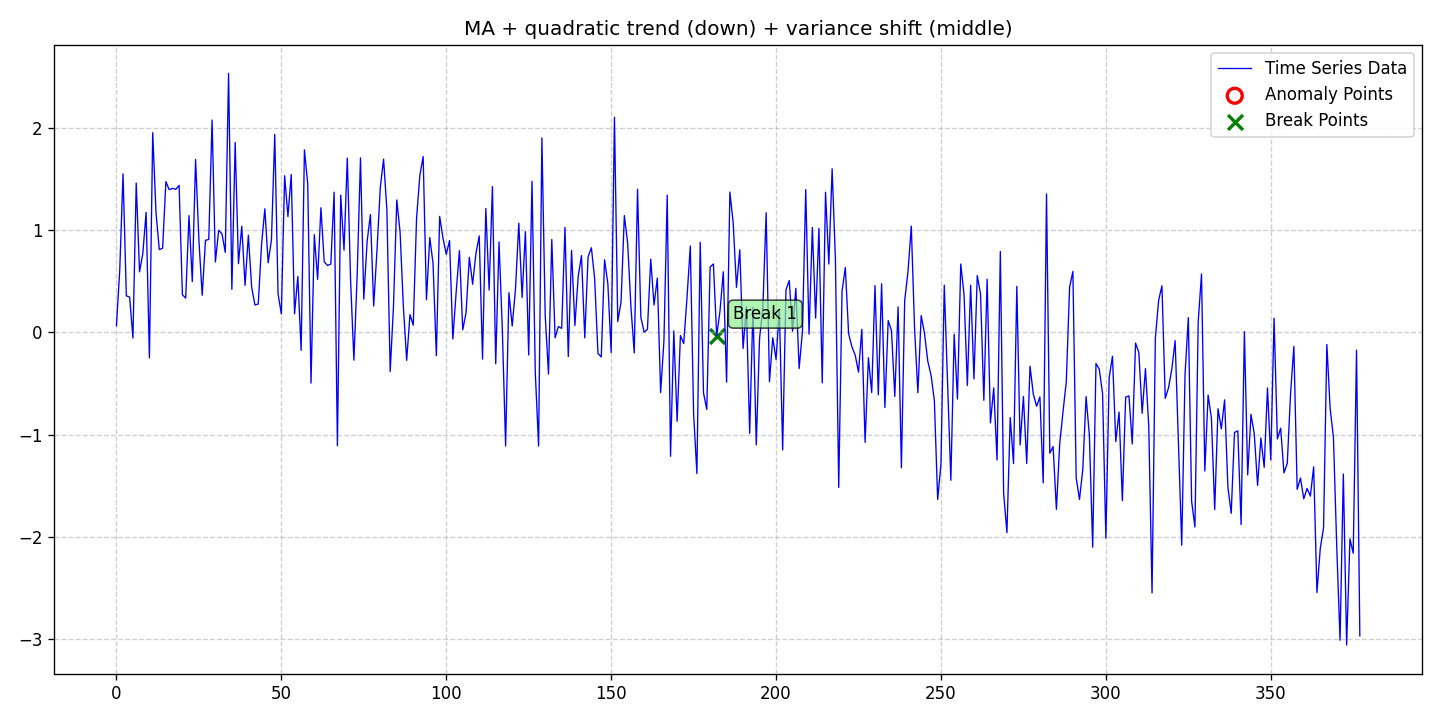

Source data for this figure (header and first rows):
date, data, stationary, det_lin_up, det_lin_down, det_quad, det_cubic, det_exp, det_damped, stoc_trend, volatility, single_seas, multiple_seas, point_anom_single, point_anom_multi, collect_anom, context_anom, mean_shift, var_shift, trend_shift, point_anom_count, point_anom_location, point_anom_point, collect_anom_count
2020-01-01, 0.06529, 0, 0, 0, 1, 0, 0, 0, 0, 0, 0, 0, 0, 0, 0, 0, 0, 1, 0, 0, none, , 0
2020-01-02, 0.6069, 0, 0, 0, 1, 0, 0, 0, 0, 0, 0, 0, 0, 0, 0, 0, 0, 1, 0, 0, none, , 0
2020-01-03, 1.551, 0, 0, 0, 1, 0, 0, 0, 0, 0, 0, 0, 0, 0, 0, 0, 0, 1, 0, 0, none, , 0
2020-01-04, 0.3583, 0, 0, 0, 1, 0, 0, 0, 0, 0, 0, 0, 0, 0, 0, 0, 0, 1, 0, 0, none, , 0
2020-01-05, 0.3451, 0, 0, 0, 1, 0, 0, 0, 0, 0, 0, 0, 0, 0, 0, 0, 0, 1, 0, 0, none, , 0
2020-01-06, -0.0549, 0, 0, 0, 1, 0, 0, 0, 0, 0, 0, 0, 0, 0, 0, 0, 0, 1, 0, 0, none, , 0
2020-01-07, 1.461, 0, 0, 0, 1, 0, 0, 0, 0, 0, 0, 0, 0, 0, 0, 0, 0, 1, 0, 0, none, , 0
2020-01-08, 0.5923, 0, 0, 0, 1, 0, 0, 0, 0, 0, 0, 0, 0, 0, 0, 0, 0, 1, 0, 0, none, , 0
2020-01-09, 0.7731, 0, 0, 0, 1, 0, 0, 0, 0, 0, 0, 0, 0, 0, 0, 0, 0, 1, 0, 0, none, , 0
2020-01-10, 1.174, 0, 0, 0, 1, 0, 0, 0, 0, 0, 0, 0, 0, 0, 0, 0, 0, 1, 0, 0, none, , 0
2020-01-11, -0.2487, 0, 0, 0, 1, 0, 0, 0, 0, 0, 0, 0, 0, 0, 0, 0, 0, 1, 0, 0, none, , 0
2020-01-12, 1.954, 0, 0, 0, 1, 0, 0, 0, 0, 0, 0, 0, 0, 0, 0, 0, 0, 1, 0, 0, none, , 0
2020-01-13, 1.169, 0, 0, 0, 1, 0, 0, 0, 0, 0, 0, 0, 0, 0, 0, 0, 0, 1, 0, 0, none, , 0
2020-01-14, 0.8095, 0, 0, 0, 1, 0, 0, 0, 0, 0, 0, 0, 0, 0, 0, 0, 0, 1, 0, 0, none, , 0
2020-01-15, 0.8234, 0, 0, 0, 1, 0, 0, 0, 0, 0, 0, 0, 0, 0, 0, 0, 0, 1, 0, 0, none, , 0
2020-01-16, 1.475, 0, 0, 0, 1, 0, 0, 0, 0, 0, 0, 0, 0, 0, 0, 0, 0, 1, 0, 0, none, , 0
2020-01-17, 1.396, 0, 0, 0, 1, 0, 0, 0, 0, 0, 0, 0, 0, 0, 0, 0, 0, 1, 0, 0, none, , 0
2020-01-18, 1.409, 0, 0, 0, 1, 0, 0, 0, 0, 0, 0, 0, 0, 0, 0, 0, 0, 1, 0, 0, none, , 0
2020-01-19, 1.4, 0, 0, 0, 1, 0, 0, 0, 0, 0, 0, 0, 0, 0, 0, 0, 0, 1, 0, 0, none, , 0
2020-01-20, 1.439, 0, 0, 0, 1, 0, 0, 0, 0, 0, 0, 0, 0, 0, 0, 0, 0, 1, 0, 0, none, , 0
2020-01-21, 0.3683, 0, 0, 0, 1, 0, 0, 0, 0, 0, 0, 0, 0, 0, 0, 0, 0, 1, 0, 0, none, , 0
2020-01-22, 0.3355, 0, 0, 0, 1, 0, 0, 0, 0, 0, 0, 0, 0, 0, 0, 0, 0, 1, 0, 0, none, , 0
2020-01-23, 1.142, 0, 0, 0, 1, 0, 0, 0, 0, 0, 0, 0, 0, 0, 0, 0, 0, 1, 0, 0, none, , 0
2020-01-24, 0.4967, 0, 0, 0, 1, 0, 0, 0, 0, 0, 0, 0, 0, 0, 0, 0, 0, 1, 0, 0, none, , 0
2020-01-25, 1.691, 0, 0, 0, 1, 0, 0, 0, 0, 0, 0, 0, 0, 0, 0, 0, 0, 1, 0, 0, none, , 0
2020-01-26, 0.9058, 0, 0, 0, 1, 0, 0, 0, 0, 0, 0, 0, 0, 0, 0, 0, 0, 1, 0, 0, none, , 0
2020-01-27, 0.3636, 0, 0, 0, 1, 0, 0, 0, 0, 0, 0, 0, 0, 0, 0, 0, 0, 1, 0, 0, none, , 0
2020-01-28, 0.9005, 0, 0, 0, 1, 0, 0, 0, 0, 0, 0, 0, 0, 0, 0, 0, 0, 1, 0, 0, none, , 0
2020-01-29, 0.9091, 0, 0, 0, 1, 0, 0, 0, 0, 0, 0, 0, 0, 0, 0, 0, 0, 1, 0, 0, none, , 0
2020-01-30, 2.077, 0, 0, 0, 1, 0, 0, 0, 0, 0, 0, 0, 0, 0, 0, 0, 0, 1, 0, 0, none, , 0
2020-01-31, 0.6888, 0, 0, 0, 1, 0, 0, 0, 0, 0, 0, 0, 0, 0, 0, 0, 0, 1, 0, 0, none, , 0
2020-02-01, 0.9982, 0, 0, 0, 1, 0, 0, 0, 0, 0, 0, 0, 0, 0, 0, 0, 0, 1, 0, 0, none, , 0
2020-02-02, 0.9645, 0, 0, 0, 1, 0, 0, 0, 0, 0, 0, 0, 0, 0, 0, 0, 0, 1, 0, 0, none, , 0
2020-02-03, 0.7825, 0, 0, 0, 1, 0, 0, 0, 0, 0, 0, 0, 0, 0, 0, 0, 0, 1, 0, 0, none, , 0
2020-02-04, 2.533, 0, 0, 0, 1, 0, 0, 0, 0, 0, 0, 0, 0, 0, 0, 0, 0, 1, 0, 0, none, , 0
2020-02-05, 0.422, 0, 0, 0, 1, 0, 0, 0, 0, 0, 0, 0, 0, 0, 0, 0, 0, 1, 0, 0, none, , 0
2020-02-06, 1.857, 0, 0, 0, 1, 0, 0, 0, 0, 0, 0, 0, 0, 0, 0, 0, 0, 1, 0, 0, none, , 0
2020-02-07, 0.6722, 0, 0, 0, 1, 0, 0, 0, 0, 0, 0, 0, 0, 0, 0, 0, 0, 1, 0, 0, none, , 0
2020-02-08, 1.039, 0, 0, 0, 1, 0, 0, 0, 0, 0, 0, 0, 0, 0, 0, 0, 0, 1, 0, 0, none, , 0
2020-02-09, 0.4603, 0, 0, 0, 1, 0, 0, 0, 0, 0, 0, 0, 0, 0, 0, 0, 0, 1, 0, 0, none, , 0
2020-02-10, 0.9506, 0, 0, 0, 1, 0, 0, 0, 0, 0, 0, 0, 0, 0, 0, 0, 0, 1, 0, 0, none, , 0
2020-02-11, 0.4422, 0, 0, 0, 1, 0, 0, 0, 0, 0, 0, 0, 0, 0, 0, 0, 0, 1, 0, 0, none, , 0
2020-02-12, 0.2684, 0, 0, 0, 1, 0, 0, 0, 0, 0, 0, 0, 0, 0, 0, 0, 0, 1, 0, 0, none, , 0
2020-02-13, 0.2773, 0, 0, 0, 1, 0, 0, 0, 0, 0, 0, 0, 0, 0, 0, 0, 0, 1, 0, 0, none, , 0
2020-02-14, 0.8597, 0, 0, 0, 1, 0, 0, 0, 0, 0, 0, 0, 0, 0, 0, 0, 0, 1, 0, 0, none, , 0
2020-02-15, 1.209, 0, 0, 0, 1, 0, 0, 0, 0, 0, 0, 0, 0, 0, 0, 0, 0, 1, 0, 0, none, , 0
2020-02-16, 0.6806, 0, 0, 0, 1, 0, 0, 0, 0, 0, 0, 0, 0, 0, 0, 0, 0, 1, 0, 0, none, , 0
2020-02-17, 0.9052, 0, 0, 0, 1, 0, 0, 0, 0, 0, 0, 0, 0, 0, 0, 0, 0, 1, 0, 0, none, , 0
2020-02-18, 1.936, 0, 0, 0, 1, 0, 0, 0, 0, 0, 0, 0, 0, 0, 0, 0, 0, 1, 0, 0, none, , 0
2020-02-19, 0.3773, 0, 0, 0, 1, 0, 0, 0, 0, 0, 0, 0, 0, 0, 0, 0, 0, 1, 0, 0, none, , 0
2020-02-20, 0.1801, 0, 0, 0, 1, 0, 0, 0, 0, 0, 0, 0, 0, 0, 0, 0, 0, 1, 0, 0, none, , 0
2020-02-21, 1.532, 0, 0, 0, 1, 0, 0, 0, 0, 0, 0, 0, 0, 0, 0, 0, 0, 1, 0, 0, none, , 0
2020-02-22, 1.134, 0, 0, 0, 1, 0, 0, 0, 0, 0, 0, 0, 0, 0, 0, 0, 0, 1, 0, 0, none, , 0
2020-02-23, 1.544, 0, 0, 0, 1, 0, 0, 0, 0, 0, 0, 0, 0, 0, 0, 0, 0, 1, 0, 0, none, , 0
2020-02-24, 0.1826, 0, 0, 0, 1, 0, 0, 0, 0, 0, 0, 0, 0, 0, 0, 0, 0, 1, 0, 0, none, , 0
2020-02-25, 0.5467, 0, 0, 0, 1, 0, 0, 0, 0, 0, 0, 0, 0, 0, 0, 0, 0, 1, 0, 0, none, , 0
2020-02-26, -0.1756, 0, 0, 0, 1, 0, 0, 0, 0, 0, 0, 0, 0, 0, 0, 0, 0, 1, 0, 0, none, , 0
2020-02-27, 1.785, 0, 0, 0, 1, 0, 0, 0, 0, 0, 0, 0, 0, 0, 0, 0, 0, 1, 0, 0, none, , 0
2020-02-28, 1.452, 0, 0, 0, 1, 0, 0, 0, 0, 0, 0, 0, 0, 0, 0, 0, 0, 1, 0, 0, none, , 0
2020-02-29, -0.4957, 0, 0, 0, 1, 0, 0, 0, 0, 0, 0, 0, 0, 0, 0, 0, 0, 1, 0, 0, none, , 0
... 318 more rows
